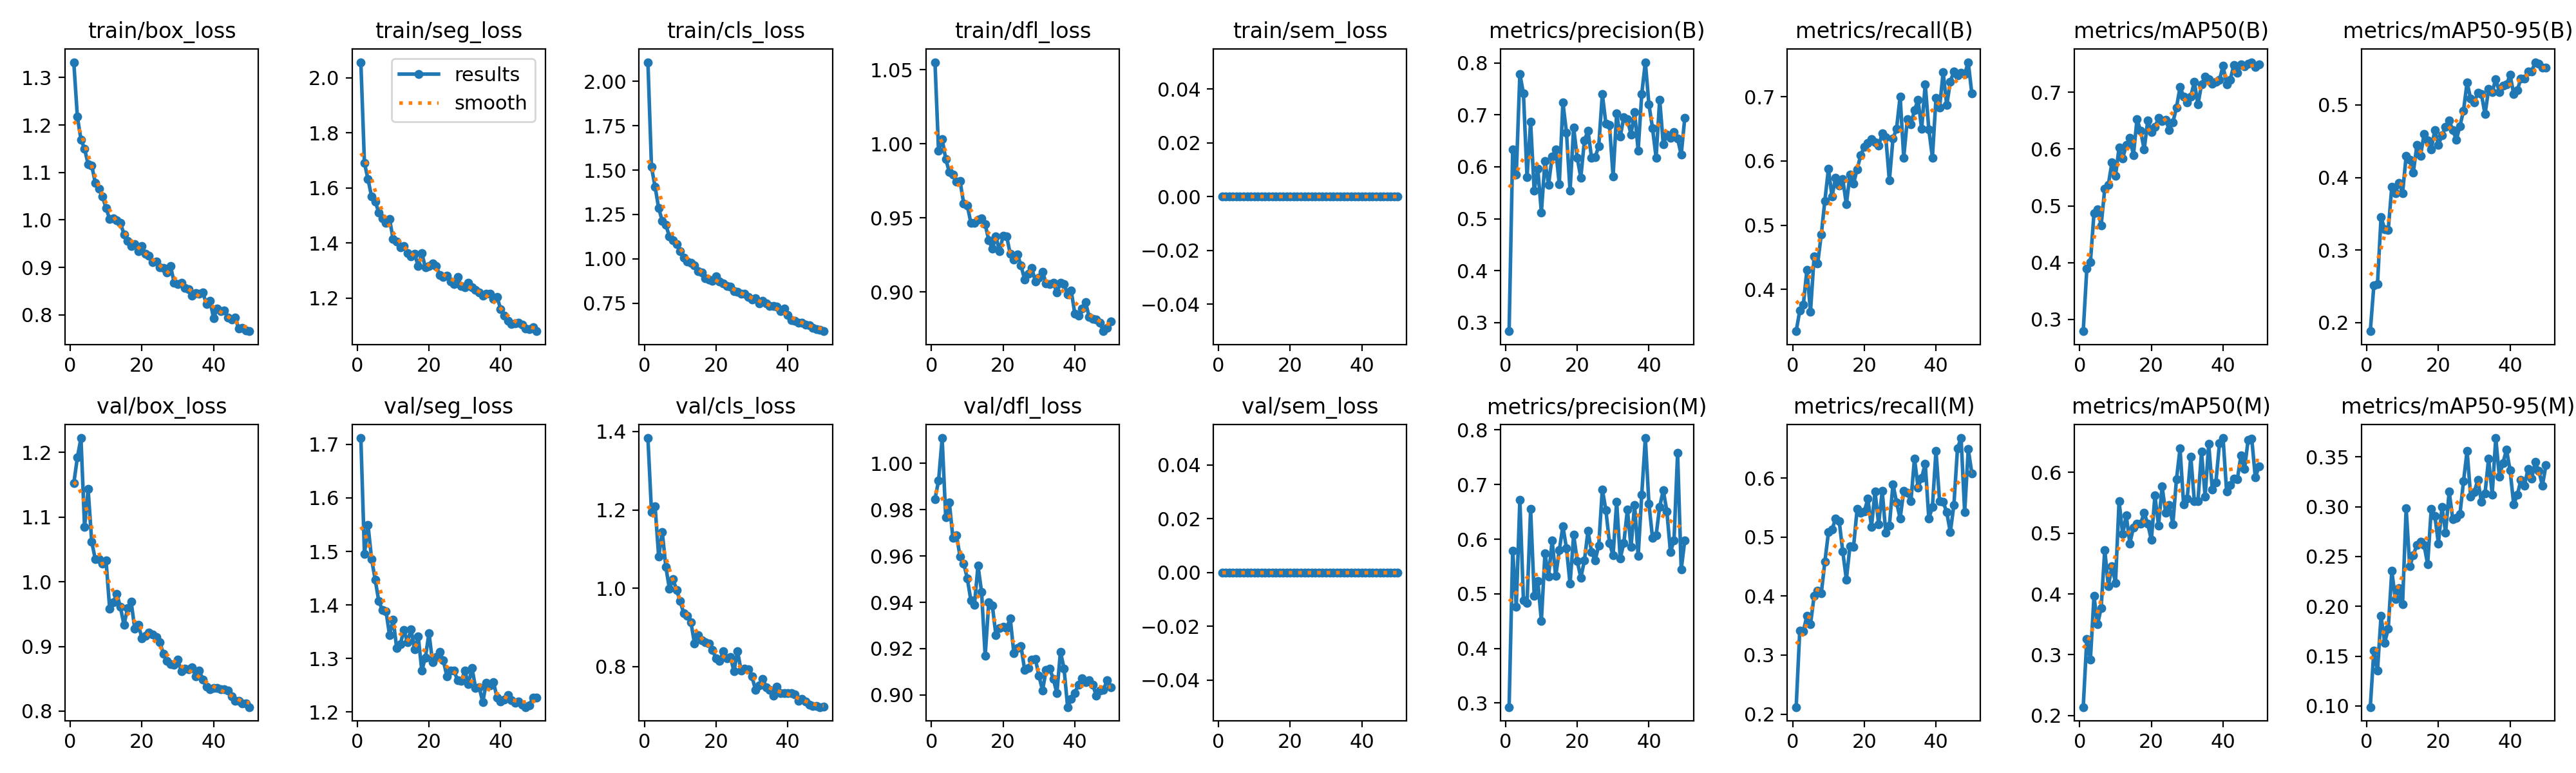

The file beside this chart, header and first rows:
epoch, time, train/box_loss, train/seg_loss, train/cls_loss, train/dfl_loss, train/sem_loss, metrics/precision(B), metrics/recall(B), metrics/mAP50(B), metrics/mAP50-95(B), metrics/precision(M), metrics/recall(M), metrics/mAP50(M), metrics/mAP50-95(M), val/box_loss, val/seg_loss, val/cls_loss, val/dfl_loss, val/sem_loss, lr/pg0, lr/pg1, lr/pg2
1, 290, 1.332, 2.057, 2.108, 1.055, 0, 0.2831, 0.335, 0.2794, 0.1882, 0.2927, 0.2118, 0.2139, 0.09891, 1.152, 1.712, 1.383, 0.9847, 0, 0.0003327, 0.0003327, 0.06706
2, 742.9, 1.217, 1.69, 1.517, 0.9952, 0, 0.633, 0.3668, 0.3891, 0.2517, 0.5791, 0.3413, 0.3261, 0.1558, 1.192, 1.495, 1.194, 0.9925, 0, 0.0006528, 0.0006528, 0.03405
3, 990.2, 1.169, 1.631, 1.406, 1.003, 0, 0.5851, 0.3765, 0.4006, 0.2528, 0.4768, 0.3406, 0.2917, 0.1353, 1.222, 1.549, 1.21, 1.011, 0, 0.0009598, 0.0009598, 0.001025
4, 1251, 1.15, 1.568, 1.285, 0.9898, 0, 0.779, 0.4305, 0.487, 0.3453, 0.6721, 0.3667, 0.3964, 0.1902, 1.085, 1.485, 1.081, 0.9766, 0, 0.0009406, 0.0009406, 0.0009406
5, 1596, 1.117, 1.551, 1.215, 0.981, 0, 0.7415, 0.3654, 0.4943, 0.3288, 0.4881, 0.3524, 0.3498, 0.1635, 1.143, 1.447, 1.144, 0.9832, 0, 0.0009208, 0.0009208, 0.0009208
6, 1870, 1.115, 1.51, 1.19, 0.979, 0, 0.5796, 0.451, 0.4659, 0.3275, 0.483, 0.4, 0.3773, 0.1773, 1.062, 1.407, 1.054, 0.9678, 0, 0.000901, 0.000901, 0.000901
7, 2188, 1.078, 1.489, 1.126, 0.9744, 0, 0.6863, 0.4404, 0.5301, 0.3873, 0.6552, 0.4096, 0.4727, 0.2354, 1.035, 1.391, 0.9983, 0.9689, 0, 0.0008812, 0.0008812, 0.0008812
8, 2432, 1.065, 1.473, 1.103, 0.9748, 0, 0.5539, 0.4852, 0.5372, 0.3785, 0.4966, 0.4047, 0.413, 0.2071, 1.036, 1.389, 1.023, 0.9597, 0, 0.0008614, 0.0008614, 0.0008614
9, 2714, 1.05, 1.487, 1.084, 0.9598, 0, 0.5965, 0.5379, 0.5761, 0.3927, 0.5239, 0.4582, 0.4456, 0.218, 1.028, 1.344, 0.9957, 0.9568, 0, 0.0008416, 0.0008416, 0.0008416
10, 2985, 1.025, 1.414, 1.043, 0.9585, 0, 0.5123, 0.5876, 0.5525, 0.3783, 0.45, 0.5082, 0.4184, 0.2021, 1.033, 1.373, 0.9669, 0.9505, 0, 0.0008218, 0.0008218, 0.0008218
11, 3244, 1.002, 1.405, 1.007, 0.9467, 0, 0.611, 0.5444, 0.603, 0.4298, 0.574, 0.513, 0.5526, 0.2984, 0.9588, 1.32, 0.9359, 0.9409, 0, 0.000802, 0.000802, 0.000802
12, 3484, 1.004, 1.384, 0.9845, 0.9465, 0, 0.5658, 0.5741, 0.5831, 0.4242, 0.5315, 0.5316, 0.4988, 0.2403, 0.9683, 1.326, 0.9299, 0.9388, 0, 0.0007822, 0.0007822, 0.0007822
13, 3726, 0.9992, 1.388, 0.9762, 0.9487, 0, 0.6195, 0.562, 0.6071, 0.407, 0.5975, 0.5273, 0.5291, 0.2512, 0.9815, 1.353, 0.9128, 0.9558, 0, 0.0007624, 0.0007624, 0.0007624
14, 4220, 0.9939, 1.364, 0.9628, 0.9495, 0, 0.6336, 0.5714, 0.6196, 0.4446, 0.5325, 0.4756, 0.4833, 0.2618, 0.9609, 1.331, 0.8585, 0.9444, 0, 0.0007426, 0.0007426, 0.0007426
15, 4468, 0.97, 1.35, 0.9304, 0.9456, 0, 0.5664, 0.5323, 0.5893, 0.4296, 0.5797, 0.4282, 0.5092, 0.2647, 0.9335, 1.355, 0.8811, 0.9169, 0, 0.0007228, 0.0007228, 0.0007228
16, 4758, 0.9556, 1.36, 0.9214, 0.935, 0, 0.7241, 0.5786, 0.6525, 0.46, 0.6242, 0.4844, 0.5158, 0.2615, 0.9589, 1.317, 0.8673, 0.9399, 0, 0.000703, 0.000703, 0.000703
17, 4992, 0.9452, 1.316, 0.8895, 0.929, 0, 0.6663, 0.5646, 0.6321, 0.4507, 0.5831, 0.4833, 0.5155, 0.2422, 0.9692, 1.341, 0.8622, 0.9385, 0, 0.0006832, 0.0006832, 0.0006832
18, 5227, 0.9491, 1.364, 0.8821, 0.9376, 0, 0.5537, 0.587, 0.599, 0.4385, 0.5182, 0.5477, 0.5338, 0.2978, 0.9275, 1.277, 0.8594, 0.9258, 0, 0.0006634, 0.0006634, 0.0006634
19, 5459, 0.9343, 1.31, 0.8766, 0.9273, 0, 0.676, 0.6088, 0.6502, 0.4653, 0.6083, 0.542, 0.5153, 0.2909, 0.9338, 1.302, 0.8422, 0.9288, 0, 0.0006436, 0.0006436, 0.0006436
20, 5738, 0.9446, 1.315, 0.9014, 0.9379, 0, 0.6173, 0.6218, 0.6297, 0.445, 0.5602, 0.5435, 0.4889, 0.263, 0.913, 1.348, 0.8209, 0.9294, 0, 0.0006238, 0.0006238, 0.0006238
21, 5979, 0.9292, 1.326, 0.872, 0.9374, 0, 0.5792, 0.628, 0.6386, 0.4581, 0.5296, 0.5654, 0.5618, 0.2996, 0.9167, 1.293, 0.8143, 0.929, 0, 0.000604, 0.000604, 0.000604
22, 6223, 0.9253, 1.317, 0.8602, 0.9255, 0, 0.6505, 0.6343, 0.6543, 0.4698, 0.5608, 0.5173, 0.513, 0.274, 0.9215, 1.302, 0.8386, 0.9331, 0, 0.0005842, 0.0005842, 0.0005842
23, 6583, 0.9116, 1.283, 0.8451, 0.922, 0, 0.6699, 0.629, 0.6496, 0.4784, 0.615, 0.5777, 0.5767, 0.3151, 0.9185, 1.312, 0.8215, 0.918, 0, 0.0005644, 0.0005644, 0.0005644
24, 6924, 0.9124, 1.277, 0.8417, 0.9253, 0, 0.6172, 0.6233, 0.6512, 0.4651, 0.577, 0.5221, 0.5339, 0.2876, 0.9149, 1.296, 0.8252, 0.9201, 0, 0.0005446, 0.0005446, 0.0005446
25, 7248, 0.9007, 1.28, 0.8188, 0.9177, 0, 0.6189, 0.6429, 0.6336, 0.4523, 0.5613, 0.5784, 0.5462, 0.2888, 0.9066, 1.267, 0.788, 0.921, 0, 0.0005248, 0.0005248, 0.0005248
26, 7548, 0.899, 1.259, 0.8141, 0.9084, 0, 0.6397, 0.6365, 0.6468, 0.4707, 0.5886, 0.5075, 0.515, 0.2924, 0.8888, 1.277, 0.839, 0.9109, 0, 0.000505, 0.000505, 0.000505
27, 7882, 0.8894, 1.25, 0.8044, 0.9124, 0, 0.7404, 0.5693, 0.6725, 0.4922, 0.6915, 0.5198, 0.5884, 0.3254, 0.8776, 1.277, 0.7894, 0.9116, 0, 0.0004852, 0.0004852, 0.0004852
28, 8167, 0.9025, 1.276, 0.8036, 0.9162, 0, 0.683, 0.6346, 0.7089, 0.5309, 0.6529, 0.5898, 0.6392, 0.356, 0.8723, 1.259, 0.7941, 0.9151, 0, 0.0004654, 0.0004654, 0.0004654
29, 8397, 0.8677, 1.243, 0.7853, 0.9069, 0, 0.6806, 0.6502, 0.6924, 0.5084, 0.5931, 0.5594, 0.5476, 0.3103, 0.8717, 1.258, 0.7934, 0.9155, 0, 0.0004456, 0.0004456, 0.0004456
30, 8774, 0.8646, 1.238, 0.7718, 0.9095, 0, 0.5819, 0.7004, 0.6815, 0.5035, 0.5703, 0.5317, 0.557, 0.3147, 0.8794, 1.277, 0.7755, 0.9083, 0, 0.0004258, 0.0004258, 0.0004258
31, 9002, 0.8681, 1.255, 0.7781, 0.9136, 0, 0.7025, 0.6051, 0.6927, 0.5167, 0.6684, 0.5784, 0.6262, 0.3269, 0.8616, 1.252, 0.7409, 0.9019, 0, 0.000406, 0.000406, 0.000406
32, 9236, 0.8563, 1.24, 0.7478, 0.9057, 0, 0.6578, 0.6644, 0.7183, 0.5148, 0.5646, 0.5753, 0.5524, 0.3046, 0.8657, 1.282, 0.7514, 0.9107, 0, 0.0003862, 0.0003862, 0.0003862
33, 9740, 0.8547, 1.231, 0.7615, 0.9051, 0, 0.6961, 0.6568, 0.6781, 0.4871, 0.5932, 0.5606, 0.5532, 0.3133, 0.8644, 1.245, 0.7693, 0.9113, 0, 0.0003664, 0.0003664, 0.0003664
34, 10002, 0.84, 1.221, 0.7471, 0.9063, 0, 0.6914, 0.6788, 0.7141, 0.5217, 0.6544, 0.6337, 0.634, 0.3482, 0.8673, 1.246, 0.7478, 0.907, 0, 0.0003466, 0.0003466, 0.0003466
35, 10291, 0.8461, 1.209, 0.7353, 0.8995, 0, 0.6623, 0.6949, 0.727, 0.5174, 0.5854, 0.5843, 0.5602, 0.312, 0.854, 1.219, 0.7399, 0.9007, 0, 0.0003268, 0.0003268, 0.0003268
36, 10710, 0.845, 1.216, 0.7346, 0.9061, 0, 0.7057, 0.6496, 0.7228, 0.5357, 0.6632, 0.6006, 0.6469, 0.3688, 0.8628, 1.254, 0.7255, 0.9187, 0, 0.000307, 0.000307, 0.000307
37, 11010, 0.8468, 1.215, 0.7289, 0.9054, 0, 0.6315, 0.7194, 0.7148, 0.5174, 0.569, 0.6249, 0.5722, 0.3302, 0.8492, 1.25, 0.7485, 0.9114, 0, 0.0002872, 0.0002872, 0.0002872
38, 11239, 0.8231, 1.197, 0.7045, 0.8982, 0, 0.7408, 0.6491, 0.7184, 0.5262, 0.682, 0.5317, 0.5834, 0.3439, 0.8376, 1.255, 0.7316, 0.8947, 0, 0.0002674, 0.0002674, 0.0002674
39, 11542, 0.8296, 1.204, 0.7179, 0.9007, 0, 0.8017, 0.6052, 0.7214, 0.5281, 0.7852, 0.5509, 0.6478, 0.3571, 0.8335, 1.227, 0.7322, 0.8982, 0, 0.0002476, 0.0002476, 0.0002476
40, 11798, 0.7929, 1.159, 0.6821, 0.8854, 0, 0.7202, 0.6976, 0.7463, 0.5415, 0.6649, 0.6468, 0.6566, 0.3363, 0.8354, 1.22, 0.7318, 0.9008, 0, 0.0002278, 0.0002278, 0.0002278
41, 12042, 0.8131, 1.135, 0.6527, 0.884, 0, 0.6747, 0.6828, 0.7136, 0.515, 0.6026, 0.5611, 0.5685, 0.3024, 0.836, 1.224, 0.7323, 0.9044, 0, 0.000208, 0.000208, 0.000208
42, 12283, 0.8075, 1.116, 0.6519, 0.8888, 0, 0.6179, 0.7383, 0.7217, 0.5202, 0.6068, 0.5602, 0.5793, 0.3117, 0.8343, 1.232, 0.7295, 0.9073, 0, 0.0001882, 0.0001882, 0.0001882
43, 12503, 0.8094, 1.105, 0.6409, 0.8931, 0, 0.7297, 0.6865, 0.7476, 0.5362, 0.6595, 0.5421, 0.5903, 0.3266, 0.8334, 1.223, 0.7122, 0.9055, 0, 0.0001684, 0.0001684, 0.0001684
44, 13043, 0.795, 1.108, 0.6398, 0.8831, 0, 0.6438, 0.7234, 0.7337, 0.5363, 0.6898, 0.5084, 0.5892, 0.3211, 0.832, 1.217, 0.7175, 0.9063, 0, 0.0001486, 0.0001486, 0.0001486
45, 13298, 0.7899, 1.111, 0.6301, 0.8818, 0, 0.6616, 0.7393, 0.7487, 0.5459, 0.6512, 0.5551, 0.6283, 0.3379, 0.8227, 1.22, 0.7116, 0.9043, 0, 0.0001288, 0.0001288, 0.0001288
46, 13660, 0.795, 1.103, 0.6266, 0.8814, 0, 0.6561, 0.7327, 0.7459, 0.5459, 0.5765, 0.6509, 0.6061, 0.3281, 0.8159, 1.213, 0.7023, 0.8997, 0, 0.000109, 0.000109, 0.000109
47, 13894, 0.7709, 1.09, 0.611, 0.879, 0, 0.6672, 0.7367, 0.7494, 0.5589, 0.5978, 0.6682, 0.6539, 0.3447, 0.8157, 1.209, 0.6995, 0.9018, 0, 8.92e-05, 8.92e-05, 8.92e-05
48, 14107, 0.7721, 1.087, 0.6032, 0.8734, 0, 0.6542, 0.7348, 0.7528, 0.5571, 0.7585, 0.542, 0.656, 0.3362, 0.8117, 1.212, 0.7002, 0.9022, 0, 6.94e-05, 6.94e-05, 6.94e-05
49, 14329, 0.767, 1.095, 0.5991, 0.8756, 0, 0.6234, 0.7536, 0.7439, 0.551, 0.5443, 0.6492, 0.5916, 0.3212, 0.8119, 1.227, 0.6967, 0.9063, 0, 4.96e-05, 4.96e-05, 4.96e-05
50, 14543, 0.7657, 1.079, 0.5917, 0.88, 0, 0.6941, 0.7046, 0.7493, 0.5516, 0.598, 0.6085, 0.6097, 0.3414, 0.8063, 1.227, 0.6977, 0.9033, 0, 2.98e-05, 2.98e-05, 2.98e-05
